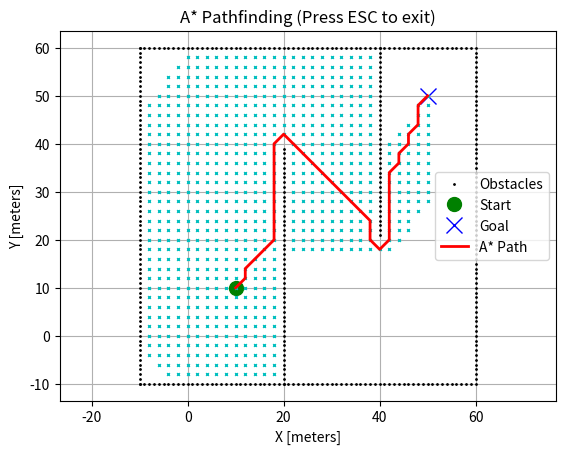

Python code for this plot:
"""
A* Pathfinding Algorithm - Clean Implementation
Finds the optimal path through a 2D grid with obstacles using the A* search algorithm.

Core Concept:
- Explores nodes based on f(n) = g(n) + h(n)
- g(n): actual cost from start
- h(n): estimated cost to goal (heuristic)
- Guarantees shortest path when heuristic is admissible
"""

import math
import sys
import matplotlib.pyplot as plt

# ========== CONFIGURATION ==========
ENABLE_VISUALIZATION = True  # Toggle real-time search visualization
PROGRAM_RUNNING = True  # Flag for clean program exit


def handle_keyboard_input(key_event):
    """
    Callback for keyboard events - allows clean exit via ESC key.
    
    Args:
        key_event: matplotlib keyboard event object
    """
    global PROGRAM_RUNNING
    if key_event.key == 'escape':
        print("\n[EXIT] User pressed ESC - Terminating gracefully...")
        PROGRAM_RUNNING = False
        plt.close('all')
        sys.exit(0)


class GridCell:
    """
    Represents a single location in the search space.
    
    Each cell tracks:
    - Its position in grid coordinates
    - Cost to reach it from the start (g_value)
    - Link to the previous cell in the path (predecessor)
    """
    
    def __init__(self, grid_x, grid_y, g_value, predecessor):
        """
        Initialize a grid cell.
        
        Args:
            grid_x: X-coordinate in grid space (integer index)
            grid_y: Y-coordinate in grid space (integer index)
            g_value: Accumulated cost from start node
            predecessor: Index of parent cell (-1 if this is the start)
        """
        self.grid_x = grid_x
        self.grid_y = grid_y
        self.g_value = g_value  # Actual cost from start
        self.predecessor = predecessor  # Parent cell for path reconstruction

    def __repr__(self):
        """String representation for debugging purposes."""
        return f"Cell({self.grid_x},{self.grid_y},g={self.g_value:.2f},parent={self.predecessor})"


class AStarPathfinder:
    """
    A* search algorithm implementation for 2D grid-based pathfinding.
    
    Converts continuous obstacle coordinates into a discrete occupancy grid,
    then searches for the optimal path using A* with Euclidean heuristic.
    """
    
    def __init__(self, obstacle_x_coords, obstacle_y_coords, cell_size, safety_radius):
        """
        Set up the pathfinding environment.
        
        Args:
            obstacle_x_coords: List of x-coordinates for obstacles [meters]
            obstacle_y_coords: List of y-coordinates for obstacles [meters]
            cell_size: Size of each grid cell [meters]
            safety_radius: Robot radius for obstacle inflation [meters]
        """
        # Store parameters
        self.cell_size = cell_size
        self.safety_radius = safety_radius
        
        # Map boundaries (will be computed from obstacles)
        self.boundary_min_x = 0
        self.boundary_min_y = 0
        self.boundary_max_x = 0
        self.boundary_max_y = 0
        
        # Grid dimensions (number of cells)
        self.num_cells_x = 0
        self.num_cells_y = 0
        
        # 2D occupancy grid: True = blocked, False = free
        self.occupancy_grid = None
        
        # Define how the robot can move between cells
        self.movement_options = self._generate_movement_model()
        
        # Build the occupancy grid from obstacle positions
        self._construct_occupancy_grid(obstacle_x_coords, obstacle_y_coords)
    
    def _generate_movement_model(self):
        """
        Define the 8-connected movement model (like a chess king).
        
        Returns:
            List of [dx, dy, cost] for each possible move:
            - Cardinal moves (up/down/left/right): cost = 1.0
            - Diagonal moves: cost = sqrt(2) ≈ 1.414
        """
        sqrt_two = math.sqrt(2)
        
        movements = [
            [1, 0, 1.0],      # East
            [0, 1, 1.0],      # North
            [-1, 0, 1.0],     # West
            [0, -1, 1.0],     # South
            [-1, -1, sqrt_two],  # Southwest
            [-1, 1, sqrt_two],   # Northwest
            [1, -1, sqrt_two],   # Southeast
            [1, 1, sqrt_two]     # Northeast
        ]
        return movements
    
    def _construct_occupancy_grid(self, obs_x, obs_y):
        """
        Build a 2D boolean grid representing free space vs obstacles.
        
        Process:
        1. Determine map boundaries from obstacle extents
        2. Create grid based on cell_size
        3. Mark cells as occupied if any obstacle is within safety_radius
        
        Args:
            obs_x: List of obstacle x-coordinates
            obs_y: List of obstacle y-coordinates
        """
        # ===== COMPUTE MAP BOUNDARIES =====
        self.boundary_min_x = round(min(obs_x))
        self.boundary_min_y = round(min(obs_y))
        self.boundary_max_x = round(max(obs_x))
        self.boundary_max_y = round(max(obs_y))
        
        print(f"[MAP] Boundaries: X=[{self.boundary_min_x}, {self.boundary_max_x}], "
              f"Y=[{self.boundary_min_y}, {self.boundary_max_y}]")
        
        # ===== CALCULATE GRID DIMENSIONS =====
        # Number of cells = span / cell_size
        self.num_cells_x = round((self.boundary_max_x - self.boundary_min_x) / self.cell_size)
        self.num_cells_y = round((self.boundary_max_y - self.boundary_min_y) / self.cell_size)
        
        print(f"[GRID] Dimensions: {self.num_cells_x} x {self.num_cells_y} cells")
        
        # ===== INITIALIZE OCCUPANCY GRID =====
        # Start with all cells free (False)
        self.occupancy_grid = [[False for _ in range(self.num_cells_y)]
                               for _ in range(self.num_cells_x)]
        
        # ===== MARK OCCUPIED CELLS =====
        # For each cell, check if any obstacle is within safety_radius
        for cell_x in range(self.num_cells_x):
            world_x = self._grid_to_world(cell_x, self.boundary_min_x)
            
            for cell_y in range(self.num_cells_y):
                world_y = self._grid_to_world(cell_y, self.boundary_min_y)
                
                # Check distance to all obstacles
                for obstacle_x, obstacle_y in zip(obs_x, obs_y):
                    distance = math.hypot(obstacle_x - world_x, obstacle_y - world_y)
                    
                    # If obstacle too close, mark cell as occupied
                    if distance <= self.safety_radius:
                        self.occupancy_grid[cell_x][cell_y] = True
                        break  # No need to check other obstacles
    
    def find_path(self, start_x, start_y, goal_x, goal_y):
        """
        Execute A* search to find optimal path from start to goal.
        
        Algorithm:
        1. Initialize open_set with start node
        2. Loop:
           - Pick best node from open_set (lowest f-value)
           - If it's the goal, reconstruct path and return
           - Expand neighbors, update costs
           - Move current to closed_set
        3. Return path coordinates
        
        Args:
            start_x, start_y: Starting position in world coordinates [meters]
            goal_x, goal_y: Goal position in world coordinates [meters]
        
        Returns:
            path_x, path_y: Lists of coordinates forming the path
        """
        # ===== CONVERT WORLD COORDS TO GRID INDICES =====
        start_cell = GridCell(
            self._world_to_grid(start_x, self.boundary_min_x),
            self._world_to_grid(start_y, self.boundary_min_y),
            0.0,  # Zero cost to reach start
            -1    # No predecessor
        )
        
        goal_cell = GridCell(
            self._world_to_grid(goal_x, self.boundary_min_x),
            self._world_to_grid(goal_y, self.boundary_min_y),
            0.0,
            -1
        )
        
        # ===== INITIALIZE SEARCH STRUCTURES =====
        # open_dict: nodes to explore (frontier)
        # closed_dict: nodes already explored
        # Key = unique grid index, Value = GridCell object
        open_dict = {}
        closed_dict = {}
        
        # Add start to open set
        start_index = self._compute_unique_index(start_cell)
        open_dict[start_index] = start_cell
        
        # For efficient visualization - batch collection
        explored_x_batch = []
        explored_y_batch = []
        
        # ===== MAIN A* SEARCH LOOP =====
        while True:
            # Check if user requested exit
            global PROGRAM_RUNNING
            if not PROGRAM_RUNNING:
                print("[SEARCH] Interrupted by user")
                return [], []
            
            # Check if search failed (no more nodes to explore)
            if len(open_dict) == 0:
                print("[SEARCH] Failed - no path exists!")
                break
            
            # ===== SELECT BEST NODE =====
            # Find node with minimum f(n) = g(n) + h(n)
            best_index = min(
                open_dict,
                key=lambda idx: open_dict[idx].g_value + 
                               self._compute_heuristic(goal_cell, open_dict[idx])
            )
            current_cell = open_dict[best_index]
            
            # ===== VISUALIZE EXPLORATION =====
            if ENABLE_VISUALIZATION:
                # Add to batch for plotting
                explored_x_batch.append(self._grid_to_world(current_cell.grid_x, self.boundary_min_x))
                explored_y_batch.append(self._grid_to_world(current_cell.grid_y, self.boundary_min_y))
                
                # Update display every 50 nodes (batch rendering)
                if len(closed_dict) % 50 == 0 and explored_x_batch:
                    plt.plot(explored_x_batch, explored_y_batch, "xc", markersize=2)
                    explored_x_batch.clear()
                    explored_y_batch.clear()
                    plt.pause(0.001)
            
            # ===== CHECK IF GOAL REACHED =====
            if current_cell.grid_x == goal_cell.grid_x and current_cell.grid_y == goal_cell.grid_y:
                print("[SEARCH] Goal found!")
                goal_cell.predecessor = current_cell.predecessor
                goal_cell.g_value = current_cell.g_value
                break
            
            # ===== MOVE TO CLOSED SET =====
            del open_dict[best_index]
            closed_dict[best_index] = current_cell
            
            # ===== EXPAND NEIGHBORS =====
            for movement in self.movement_options:
                # Calculate neighbor position
                neighbor_cell = GridCell(
                    current_cell.grid_x + movement[0],
                    current_cell.grid_y + movement[1],
                    current_cell.g_value + movement[2],  # Accumulated cost
                    best_index  # Parent is current cell
                )
                
                neighbor_index = self._compute_unique_index(neighbor_cell)
                
                # Skip if invalid (out of bounds or obstacle)
                if not self._is_valid_cell(neighbor_cell):
                    continue
                
                # Skip if already fully explored
                if neighbor_index in closed_dict:
                    continue
                
                # ===== UPDATE OR ADD NEIGHBOR =====
                if neighbor_index not in open_dict:
                    # New discovery - add to open set
                    open_dict[neighbor_index] = neighbor_cell
                else:
                    # Already in open set - update if we found cheaper path
                    if open_dict[neighbor_index].g_value > neighbor_cell.g_value:
                        open_dict[neighbor_index] = neighbor_cell
        
        # Plot any remaining visualization batch
        if ENABLE_VISUALIZATION and explored_x_batch:
            plt.plot(explored_x_batch, explored_y_batch, "xc", markersize=2)
        
        # ===== RECONSTRUCT PATH =====
        path_x, path_y = self._reconstruct_path(goal_cell, closed_dict)
        return path_x, path_y
    
    def _reconstruct_path(self, goal, closed_dict):
        """
        Trace back from goal to start using predecessor links.
        
        Args:
            goal: Goal GridCell with predecessor chain
            closed_dict: Dictionary of explored cells
        
        Returns:
            path_x, path_y: Lists of world coordinates forming path
        """
        # Start with goal position
        path_x = [self._grid_to_world(goal.grid_x, self.boundary_min_x)]
        path_y = [self._grid_to_world(goal.grid_y, self.boundary_min_y)]
        
        # Follow predecessor chain back to start
        current_predecessor = goal.predecessor
        while current_predecessor != -1:
            cell = closed_dict[current_predecessor]
            path_x.append(self._grid_to_world(cell.grid_x, self.boundary_min_x))
            path_y.append(self._grid_to_world(cell.grid_y, self.boundary_min_y))
            current_predecessor = cell.predecessor
        
        return path_x, path_y
    
    def _compute_heuristic(self, target, current):
        """
        Calculate h(n) - estimated cost from current to target.
        
        Uses Euclidean distance (straight-line distance) as heuristic.
        This is admissible because no path can be shorter than straight-line.
        
        Args:
            target: Target GridCell
            current: Current GridCell
        
        Returns:
            Heuristic cost estimate
        """
        heuristic_weight = 1.0  # Standard A* weight
        distance = math.hypot(target.grid_x - current.grid_x,
                            target.grid_y - current.grid_y)
        return heuristic_weight * distance
    
    def _is_valid_cell(self, cell):
        """
        Check if a cell is valid (within bounds and not an obstacle).
        
        Args:
            cell: GridCell to validate
        
        Returns:
            True if cell is traversable, False otherwise
        """
        # Convert to world coordinates for bounds checking
        world_x = self._grid_to_world(cell.grid_x, self.boundary_min_x)
        world_y = self._grid_to_world(cell.grid_y, self.boundary_min_y)
        
        # Check boundaries
        if world_x < self.boundary_min_x or world_x >= self.boundary_max_x:
            return False
        if world_y < self.boundary_min_y or world_y >= self.boundary_max_y:
            return False
        
        # Check occupancy grid
        if self.occupancy_grid[cell.grid_x][cell.grid_y]:
            return False
        
        return True
    
    def _compute_unique_index(self, cell):
        """
        Generate unique integer index for a grid cell.
        
        Uses row-major ordering: index = row * width + col
        
        Args:
            cell: GridCell to index
        
        Returns:
            Unique integer identifier
        """
        return (cell.grid_y - self.boundary_min_y) * self.num_cells_x + \
               (cell.grid_x - self.boundary_min_x)
    
    def _grid_to_world(self, grid_index, origin):
        """
        Convert grid index to world coordinate.
        
        Formula: world = grid_index * cell_size + origin
        
        Args:
            grid_index: Integer grid coordinate
            origin: World coordinate of grid origin
        
        Returns:
            World coordinate in meters
        """
        return grid_index * self.cell_size + origin
    
    def _world_to_grid(self, world_coord, origin):
        """
        Convert world coordinate to grid index.
        
        Formula: grid = round((world - origin) / cell_size)
        
        Args:
            world_coord: Position in meters
            origin: World coordinate of grid origin
        
        Returns:
            Integer grid index
        """
        return round((world_coord - origin) / self.cell_size)


def execute_pathfinding_demo():
    """
    Main demonstration of A* pathfinding.
    
    Creates a simple maze with boundary walls and interior obstacles,
    then searches for a path from bottom-left to top-right.
    """
    print("=" * 60)
    print("A* PATHFINDING DEMONSTRATION")
    print("=" * 60)
    
    # ===== DEFINE PROBLEM =====
    starting_position = (10.0, 10.0)  # Start coordinates [m]
    target_position = (50.0, 50.0)    # Goal coordinates [m]
    resolution = 2.0                  # Grid cell size [m]
    robot_size = 1.0                  # Robot radius for clearance [m]
    
    # ===== BUILD ENVIRONMENT =====
    obstacles_x = []
    obstacles_y = []
    
    # Create rectangular boundary walls
    # Bottom edge
    for x in range(-10, 60):
        obstacles_x.append(x)
        obstacles_y.append(-10.0)
    
    # Right edge
    for y in range(-10, 60):
        obstacles_x.append(60.0)
        obstacles_y.append(y)
    
    # Top edge
    for x in range(-10, 61):
        obstacles_x.append(x)
        obstacles_y.append(60.0)
    
    # Left edge
    for y in range(-10, 61):
        obstacles_x.append(-10.0)
        obstacles_y.append(y)
    
    # Interior wall #1: Vertical barrier at x=20
    for y in range(-10, 40):
        obstacles_x.append(20.0)
        obstacles_y.append(y)
    
    # Interior wall #2: Vertical barrier at x=40 (partial)
    for y in range(0, 40):
        obstacles_x.append(40.0)
        obstacles_y.append(60.0 - y)
    
    # ===== SETUP VISUALIZATION =====
    if ENABLE_VISUALIZATION:
        figure = plt.figure()
        figure.canvas.mpl_connect('key_press_event', handle_keyboard_input)
        
        # Plot environment
        plt.plot(obstacles_x, obstacles_y, ".k", markersize=2, label="Obstacles")
        plt.plot(starting_position[0], starting_position[1], "og", 
                markersize=10, label="Start")
        plt.plot(target_position[0], target_position[1], "xb", 
                markersize=12, linewidth=3, label="Goal")
        
        plt.grid(True)
        plt.axis("equal")
        plt.legend()
        plt.title("A* Pathfinding (Press ESC to exit)")
        plt.xlabel("X [meters]")
        plt.ylabel("Y [meters]")
    
    # ===== INITIALIZE PATHFINDER =====
    print("\n[INIT] Creating pathfinder...")
    pathfinder = AStarPathfinder(obstacles_x, obstacles_y, resolution, robot_size)
    
    # ===== EXECUTE SEARCH =====
    print("\n[SEARCH] Finding path... (Press ESC to abort)")
    result_x, result_y = pathfinder.find_path(
        starting_position[0], starting_position[1],
        target_position[0], target_position[1]
    )
    
    # ===== DISPLAY RESULTS =====
    if not result_x or not result_y:
        print("\n[RESULT] No path found or search interrupted!")
        if ENABLE_VISUALIZATION:
            plt.close('all')
        return
    
    # Calculate path metrics
    total_distance = sum([
        math.hypot(result_x[i+1] - result_x[i], result_y[i+1] - result_y[i])
        for i in range(len(result_x) - 1)
    ])
    
    print(f"\n[RESULT] Path found successfully!")
    print(f"  - Path length: {total_distance:.2f} meters")
    print(f"  - Waypoints: {len(result_x)}")
    
    # Visualize final path
    if ENABLE_VISUALIZATION:
        plt.plot(result_x, result_y, "-r", linewidth=2, label="A* Path")
        plt.legend()
        print("\n[INFO] Close window or press ESC to exit")
        plt.pause(0.5)
        plt.show()


# ===== PROGRAM ENTRY POINT =====
if __name__ == '__main__':
    execute_pathfinding_demo()